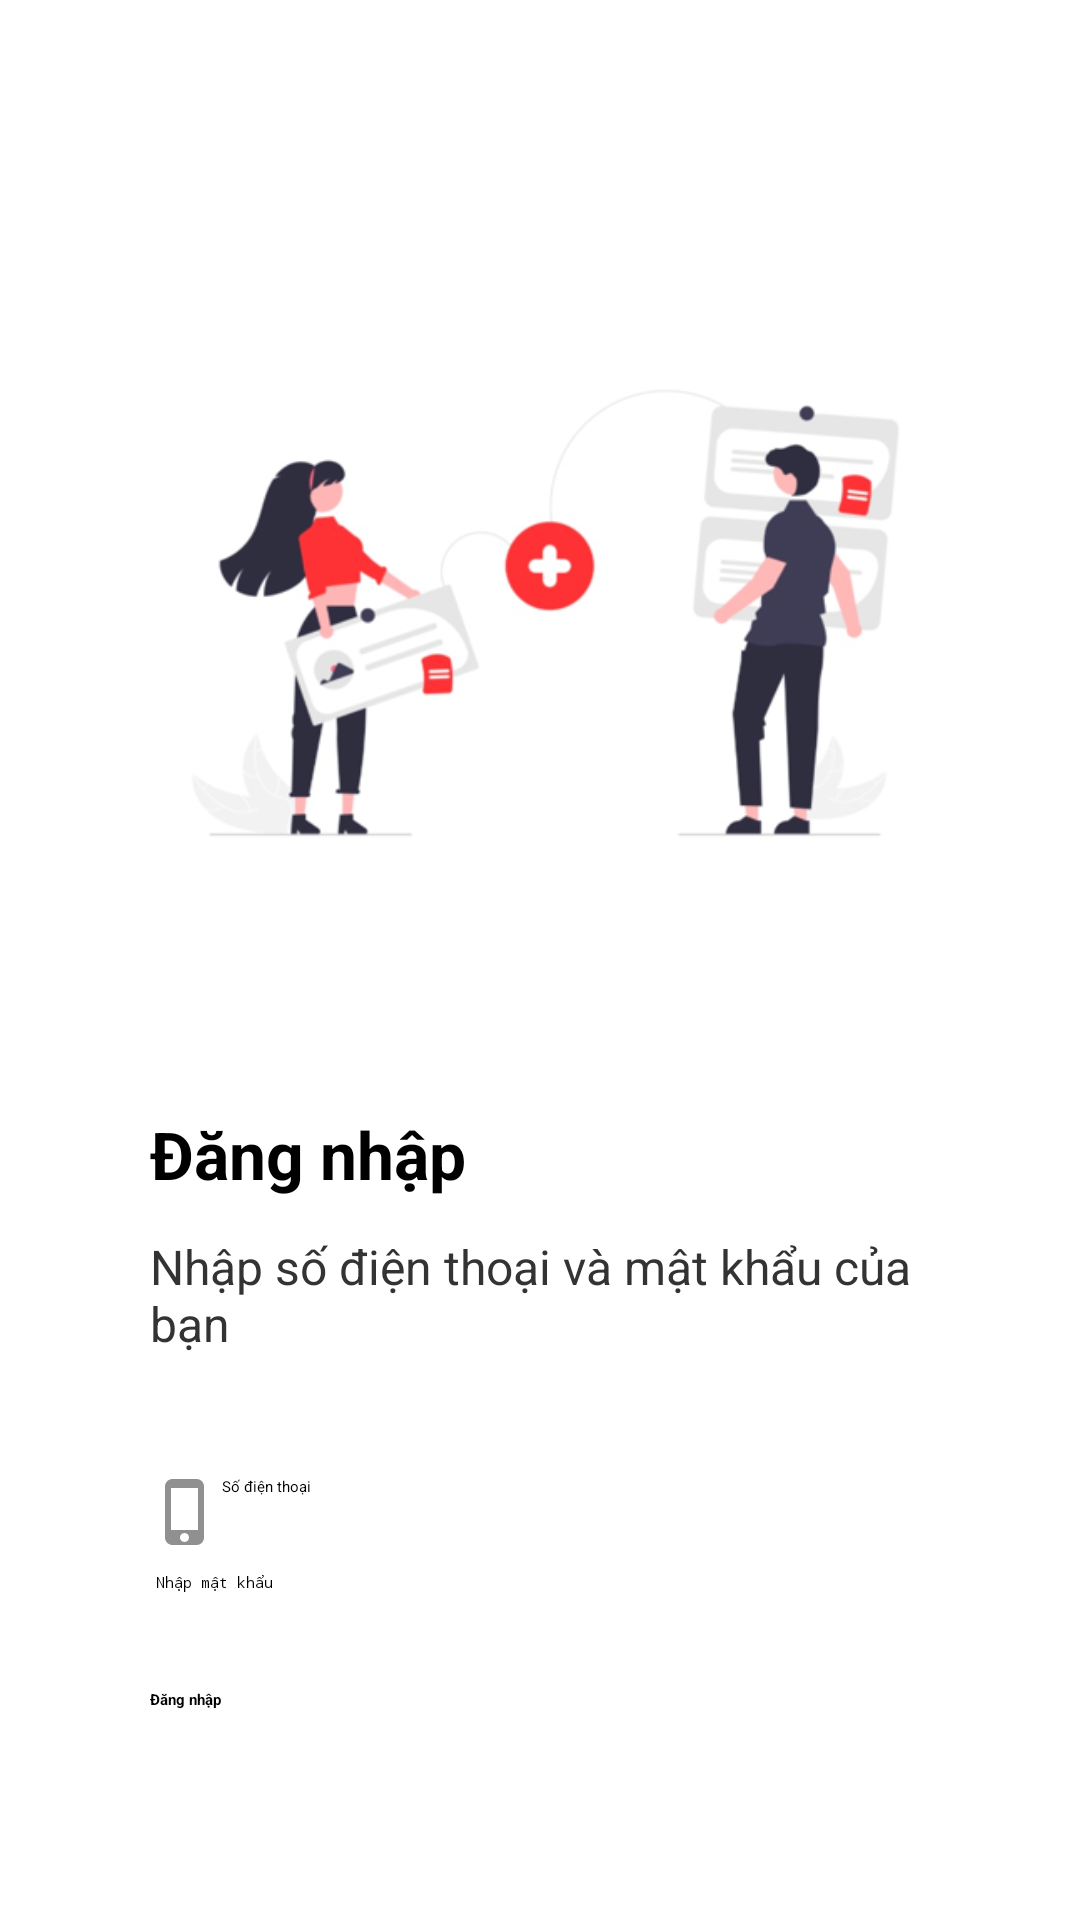

Produce the Android XML layout that renders to this screen, including the resource entries it uses.
<!-- AndroidManifest.xml: application theme Theme.BFT_VIETNAME -->
<!-- res/layout/activity_login_screen.xml -->
<?xml version="1.0" encoding="utf-8"?>
<LinearLayout xmlns:android="http://schemas.android.com/apk/res/android"
    xmlns:app="http://schemas.android.com/apk/res-auto"
    xmlns:tools="http://schemas.android.com/tools"
    android:layout_width="match_parent"
    android:layout_height="match_parent"
    tools:context=".activity.LoginScreenActivity"
    android:orientation="vertical"
    android:paddingHorizontal="50dp"
    android:paddingVertical="70dp">
    <ImageView
        android:layout_width="280dp"
        android:layout_height="280dp"
        android:layout_gravity="center"
        android:src="@drawable/login"/>
    <TextView
        android:layout_width="wrap_content"
        android:layout_height="wrap_content"
        android:text="Đăng nhập"
        android:textSize="22sp"
        android:textStyle="bold"
        android:layout_marginTop="20dp"/>
    <TextView
        android:layout_width="wrap_content"
        android:layout_height="wrap_content"
        android:text="Nhập số điện thoại và mật khẩu của bạn"
        android:textSize="16sp"
        android:textColor="#333"
        android:layout_marginTop="12dp"/>
    <LinearLayout
        android:layout_width="match_parent"
        android:layout_height="wrap_content"
        android:orientation="horizontal"
        android:layout_marginTop="40dp">
        <ImageView
            android:layout_width="wrap_content"
            android:layout_height="wrap_content"
            android:src="@drawable/phone"
            android:layout_gravity="center"/>
        <EditText
            android:id="@+id/edtSdtLoginScreen"
            android:layout_width="match_parent"
            android:layout_height="wrap_content"
            android:hint="Số điện thoại"
            android:inputType="number"/>
    </LinearLayout>
    <LinearLayout
        android:layout_width="match_parent"
        android:layout_height="wrap_content"
        android:orientation="horizontal"
        android:layout_marginTop="8dp">
        <ImageView
            android:layout_width="wrap_content"
            android:layout_height="wrap_content"
            android:src="@drawable/pass"
            android:layout_gravity="center"
            android:layout_weight="0.1"/>
        <EditText
            android:id="@+id/edtPassLoginScreen"
            android:layout_width="wrap_content"
            android:layout_height="wrap_content"
            android:hint="Nhập mật khẩu"
            android:layout_weight="10"
            android:inputType="textPassword"/>
        <ImageView
            android:layout_width="wrap_content"
            android:layout_height="wrap_content"
            android:src="@drawable/hide"
            android:layout_weight="0.1"
            android:layout_gravity="center"/>
    </LinearLayout>
    <Button
        android:id="@+id/btnLoginScreen"
        android:layout_width="match_parent"
        android:layout_height="wrap_content"
        android:backgroundTint="#ff00"
        android:text="Đăng nhập"
        android:textStyle="bold"
        app:cornerRadius="15dp"
        android:layout_marginTop="32dp" />
    <TextView
        android:layout_width="wrap_content"
        android:layout_height="wrap_content"
        android:layout_gravity="center"
        android:text="Quên mật khẩu"
        android:textSize="16sp"
        android:textStyle="bold"
        android:textColor="#ff00"
        android:layout_marginTop="8dp"/>
</LinearLayout>
<!-- resources referenced by this layout -->
<resources>
  <!-- drawable login: png bitmap (drawable, 64958 bytes) -->
  <!-- drawable phone (drawable) -->
  <vector android:height="24dp" android:tint="#909090"
      android:viewportHeight="24" android:viewportWidth="24"
      android:width="24dp" xmlns:android="http://schemas.android.com/apk/res/android">
      <path android:fillColor="@android:color/white" android:pathData="M15.5,1h-8C6.12,1 5,2.12 5,3.5v17C5,21.88 6.12,23 7.5,23h8c1.38,0 2.5,-1.12 2.5,-2.5v-17C18,2.12 16.88,1 15.5,1zM11.5,22c-0.83,0 -1.5,-0.67 -1.5,-1.5s0.67,-1.5 1.5,-1.5 1.5,0.67 1.5,1.5 -0.67,1.5 -1.5,1.5zM16,18L7,18L7,4h9v14z"/>
  </vector>
</resources>
